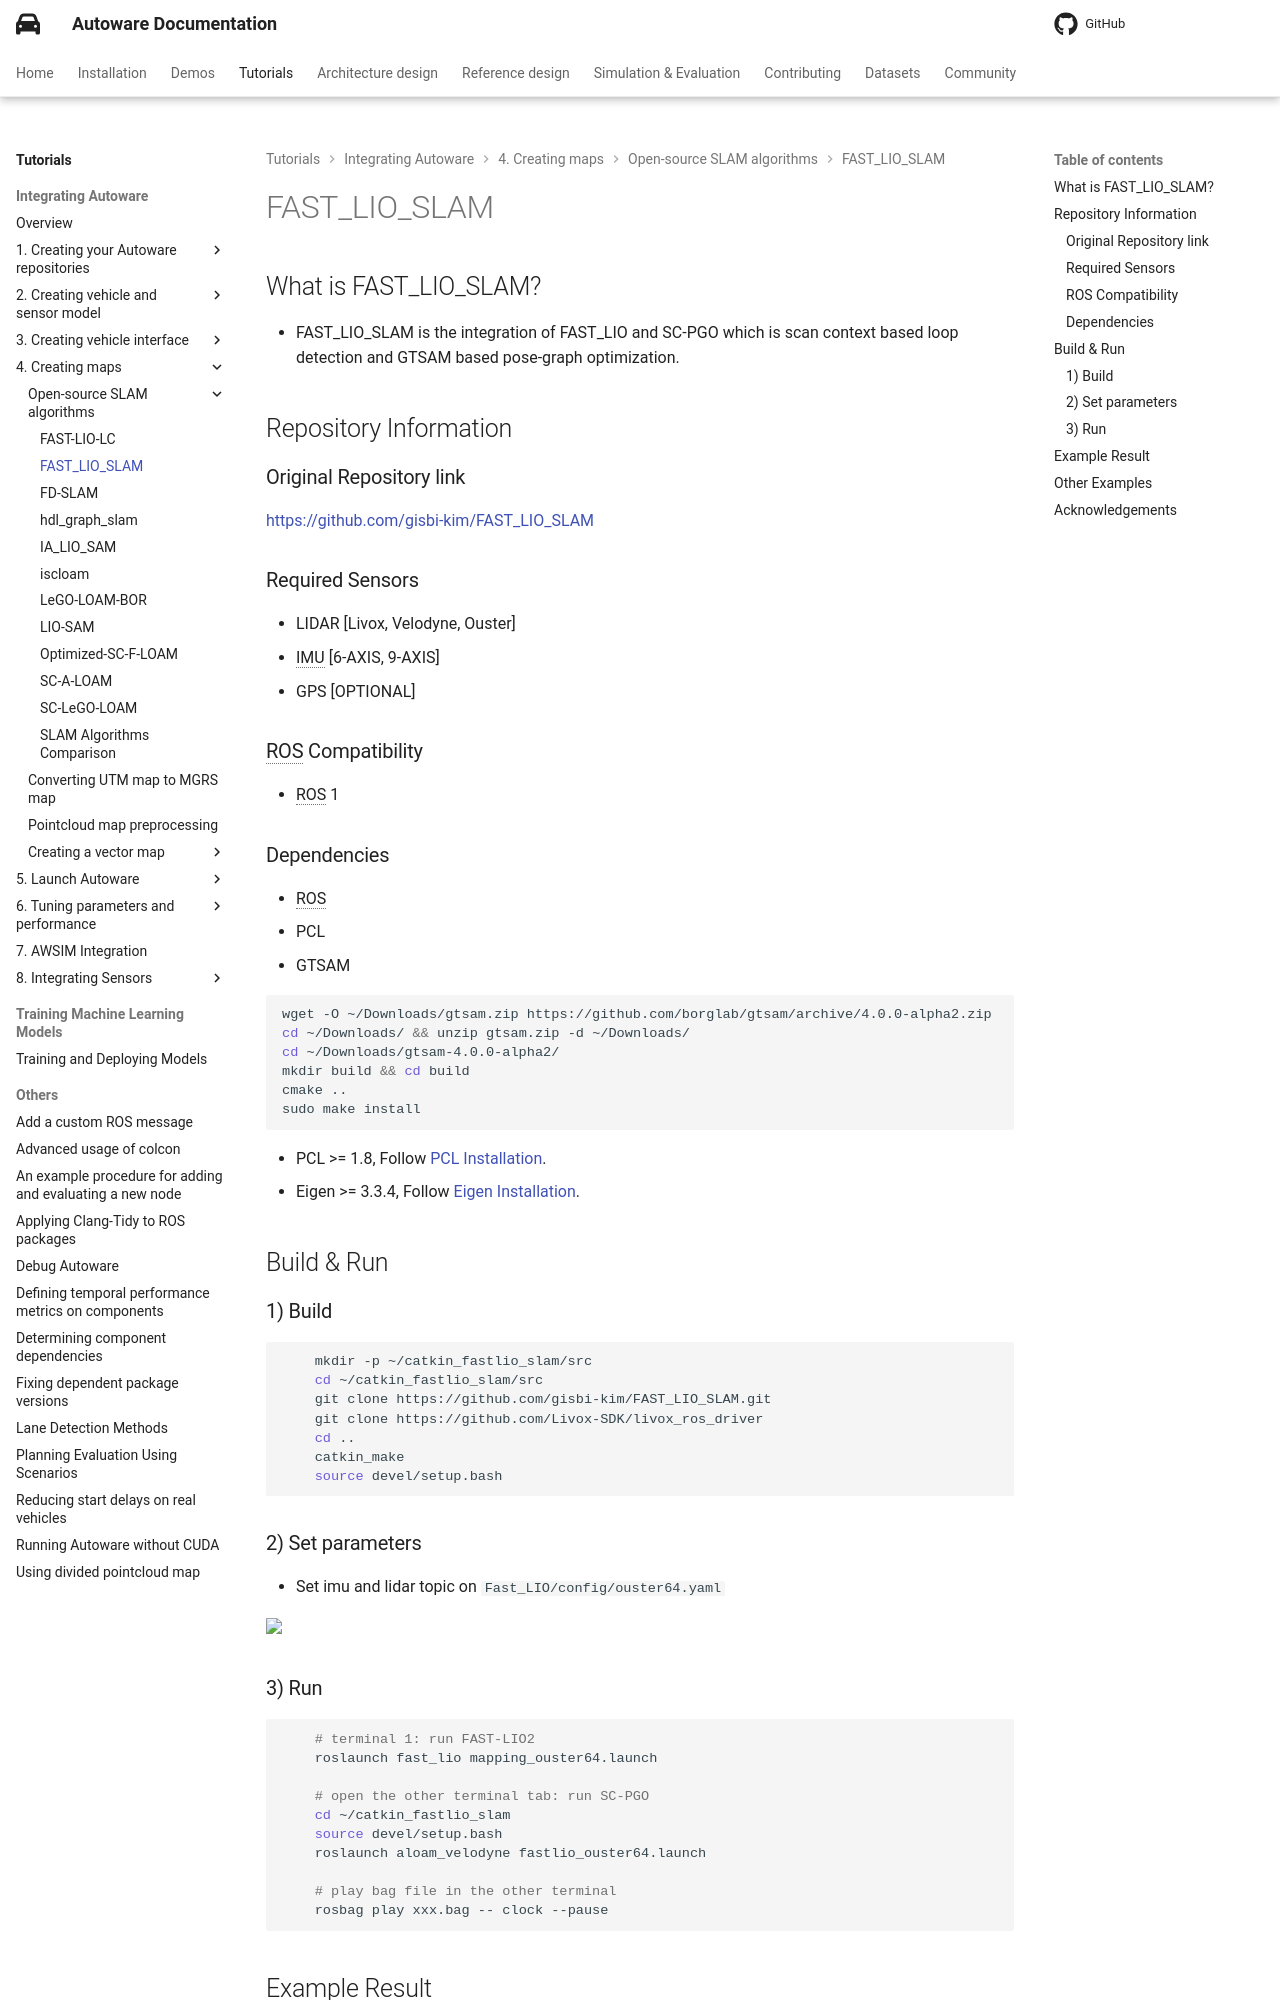

repository: autowarefoundation/autoware-documentation · page: main/tutorials/integrating-autoware/creating-maps/open-source-slam/fast-lio-slam/index.html · generator: mkdocs

# FAST_LIO_SLAM

## What is FAST_LIO_SLAM?

- FAST_LIO_SLAM is the integration of FAST_LIO and SC-PGO which is scan context based loop detection and GTSAM based pose-graph optimization.

## Repository Information

### Original Repository link

[https://github.com/gisbi-kim/FAST_LIO_SLAM](https://github.com/gisbi-kim/FAST_LIO_SLAM)

### Required Sensors

- LIDAR [Livox, Velodyne, Ouster]
- IMU [6-AXIS, 9-AXIS]
- GPS [OPTIONAL]

### ROS Compatibility

- ROS 1

### Dependencies

- ROS
- PCL
- GTSAM

```bash
wget -O ~/Downloads/gtsam.zip https://github.com/borglab/gtsam/archive/4.0.0-alpha2.zip
cd ~/Downloads/ && unzip gtsam.zip -d ~/Downloads/
cd ~/Downloads/gtsam-4.0.0-alpha2/
mkdir build && cd build
cmake ..
sudo make install
```

- PCL >= 1.8, Follow [PCL Installation](https://pointclouds.org/downloads/#linux).
- Eigen >= 3.3.4, Follow [Eigen Installation](https://libeigen.gitlab.io/eigen/docs-3.3/).

## Build & Run

### 1) Build

```bash
    mkdir -p ~/catkin_fastlio_slam/src
    cd ~/catkin_fastlio_slam/src
    git clone https://github.com/gisbi-kim/FAST_LIO_SLAM.git
    git clone https://github.com/Livox-SDK/livox_ros_driver
    cd ..
    catkin_make
    source devel/setup.bash
```

### 2) Set parameters

- Set imu and lidar topic on `Fast_LIO/config/ouster64.yaml`

<p><img src="images/topic_name.png" width=712pix></p>

### 3) Run

```bash
    # terminal 1: run FAST-LIO2
    roslaunch fast_lio mapping_ouster64.launch

    # open the other terminal tab: run SC-PGO
    cd ~/catkin_fastlio_slam
    source devel/setup.bash
    roslaunch aloam_velodyne fastlio_ouster64.launch

    # play bag file in the other terminal
    rosbag play xxx.bag -- clock --pause
```

## Example Result

<p><img src="images/fast_lio_slam.png" width=712pix></p>

<p><img src="images/video.png" width=712pix></p>
